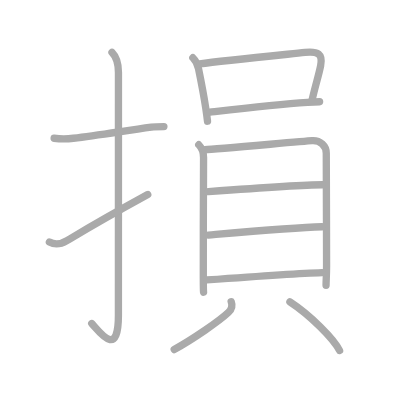
t = 0.00 s
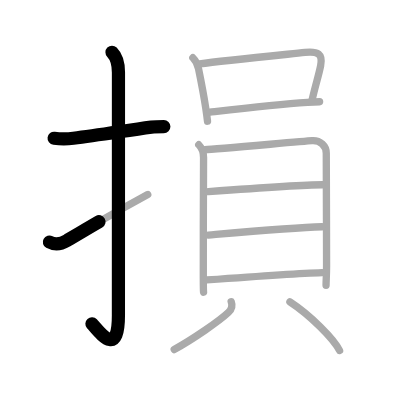
t = 2.50 s
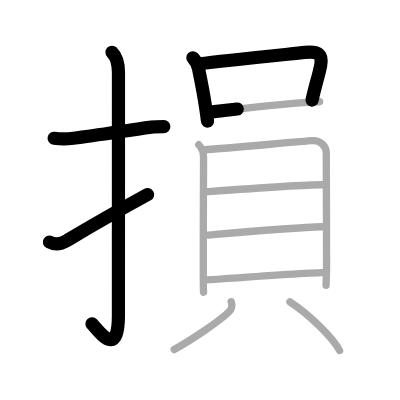
t = 5.25 s
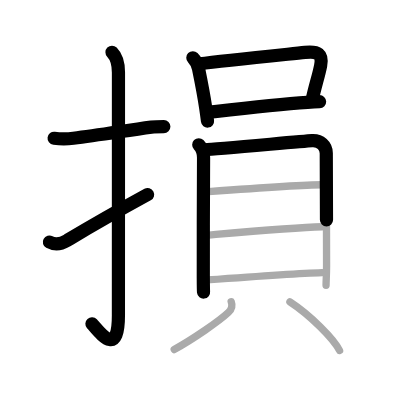
t = 7.75 s
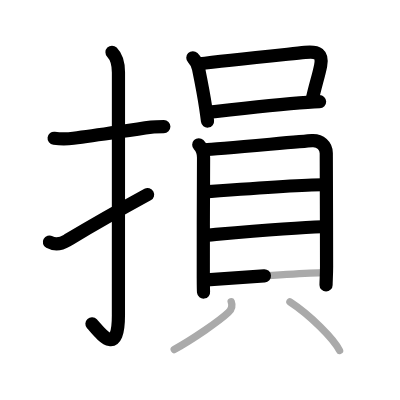
t = 10.50 s
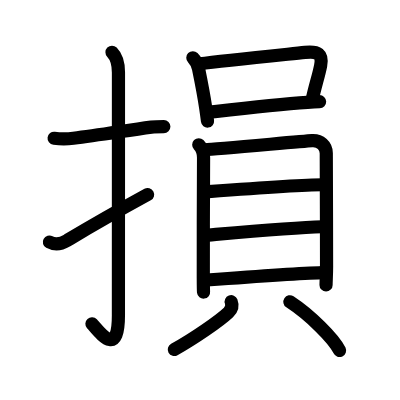
t = 13.00 s

The animated SVG that drew these frames (rendered in a browser with its animation timeline set to each time). Animation: 13 SMIL elements (animate=13); one cycle of 13.00 s.

<?xml version="1.0" standalone="no"?>
<!DOCTYPE svg PUBLIC "-//W3C//DTD SVG 1.1//EN"   "http://www.w3.org/Graphics/SVG/1.1/DTD/svg11.dtd">
<svg width="400px" height="400px"  version="1.1" xmlns="http://www.w3.org/2000/svg">
  <defs>
    <marker id="Triangle" viewBox="0 0 10 10" refX="0" refY="5" markerUnits="strokeWidth" markerWidth="3" style="stroke-opacity:0%;fill:#aaaaaa;" markerHeight="2" orient="auto">
      <path d="M 0 0 L 10 5 L 0 10 z" />
    </marker>
    
    <marker id="Arrow" viewBox="0 0 10 10" refX="5" refY="5" markerUnits="strokeWidth" markerWidth="1.8" style="stroke-opacity:0%;fill:#770000;" markerHeight="2" orient="auto">
      <path d="M 0 4 L 6 4 L 4 1 L 10 5 L 4 9 L 6 6 L 0 6 z" />
        <circle cx="5" cy="5" r="5" />
      </marker>
    
    <marker id="TriangleRed" viewBox="0 0 10 10" refX="0" refY="5" markerUnits="strokeWidth" markerWidth="3" style="stroke-opacity:0%;fill:#CC0000;" markerHeight="2" orient="auto">
      <path d="M 0 0 L 10 5 L 0 10 z" />
    </marker>
    
    <marker id="ArrowRed" viewBox="0 0 10 10" refX="5" refY="5" markerUnits="strokeWidth" markerWidth="1.8" style="stroke-opacity:0%;fill:#CC0000;" markerHeight="2" orient="auto">
      <path d="M 0 4 L 6 4 L 4 1 L 10 5 L 4 9 L 6 6 L 0 6 z" />
        <circle cx="5" cy="5" r="5" />
      </marker>
    
  </defs>
  
  <path style="fill:#ffffff; fill-opacity:100%; fill-rule:evenodd; stroke-width:0;" d="M 0 0 L 400px 0 L 400px 400px L 0 400px L 0 0" />

  <g transform="scale(3.6697247706422 3.6697247706422)">
<path style="fill:none; fill-opacity:0%; fill-rule:evenodd; stroke:#aaaaaa; stroke-opacity:100%; stroke-width: 1.5pt; stroke-linejoin:round; stroke-linecap:round;" d="M14.75 37.67c2.08 0.25 3.02 0.27 5.25 0c6.62-0.79 13.9-2.02 21.24-3.03c0.98-0.13 2.51-0.14 3.42-0.14"></path>
<path style="fill:none; fill-opacity:0%; fill-rule:evenodd; stroke:#aaaaaa; stroke-opacity:100%; stroke-width: 1.5pt; stroke-linejoin:round; stroke-linecap:round;" d="M30.52 14.25c1.05 1.05 1.76 3.25 1.76 5.52c0 15.23-0.01 54.71-0.01 66.15c0 11.83-5.02 4.71-7.27 2.25"></path>
<path style="fill:none; fill-opacity:0%; fill-rule:evenodd; stroke:#aaaaaa; stroke-opacity:100%; stroke-width: 1.5pt; stroke-linejoin:round; stroke-linecap:round;" d="M13.46 65.96c1.24 0.68 2.8 0.79 4.78-0.39c6.73-4.03 9.42-5.67 22.02-12.57"></path>
<path style="fill:none; fill-opacity:0%; fill-rule:evenodd; stroke:#aaaaaa; stroke-opacity:100%; stroke-width: 1.5pt; stroke-linejoin:round; stroke-linecap:round;" d="M52.55 15.74c0.92 0.92 1.31 1.82 1.55 2.98c0.77 3.77 1.4 6.93 1.96 10.73c0.18 1.22 0.35 2.43 0.49 3.58"></path>
<path style="fill:none; fill-opacity:0%; fill-rule:evenodd; stroke:#aaaaaa; stroke-opacity:100%; stroke-width: 1.5pt; stroke-linejoin:round; stroke-linecap:round;" d="M54.43 17.4c6.25-0.88 21.83-2.4 28.7-3.11c3.56-0.37 4.87 0.46 4.24 3.61c-0.55 2.77-1.41 5.24-2.33 9.37"></path>
<path style="fill:none; fill-opacity:0%; fill-rule:evenodd; stroke:#aaaaaa; stroke-opacity:100%; stroke-width: 1.5pt; stroke-linejoin:round; stroke-linecap:round;" d="M57.2 30.56c3.66-0.42 17.62-2.09 26.58-2.67c1.2-0.08 2.32-0.14 3.31-0.17"></path>
<path style="fill:none; fill-opacity:0%; fill-rule:evenodd; stroke:#aaaaaa; stroke-opacity:100%; stroke-width: 1.5pt; stroke-linejoin:round; stroke-linecap:round;" d="M54.16 39.44c0.83 0.83 1.31 2.29 1.31 3.47c0 0.95-0.11 23.68-0.07 32.85c0.01 2.19 0.03 3.63 0.07 3.86"></path>
<path style="fill:none; fill-opacity:0%; fill-rule:evenodd; stroke:#aaaaaa; stroke-opacity:100%; stroke-width: 1.5pt; stroke-linejoin:round; stroke-linecap:round;" d="M55.85 40.8c3.01-0.15 26.43-2.28 29.17-2.46c2.28-0.15 3.89 1.4 3.89 3.41c0 2.99 0.08 21.37 0.08 30.74c0 2.6-0.14 3.88-0.14 5.27"></path>
<path style="fill:none; fill-opacity:0%; fill-rule:evenodd; stroke:#aaaaaa; stroke-opacity:100%; stroke-width: 1.5pt; stroke-linejoin:round; stroke-linecap:round;" d="M56.8 52.23c9.7-0.73 26.24-1.89 31.06-1.89"></path>
<path style="fill:none; fill-opacity:0%; fill-rule:evenodd; stroke:#aaaaaa; stroke-opacity:100%; stroke-width: 1.5pt; stroke-linejoin:round; stroke-linecap:round;" d="M56.8 64.05c7.95-0.68 23.45-2.05 30.96-2.26"></path>
<path style="fill:none; fill-opacity:0%; fill-rule:evenodd; stroke:#aaaaaa; stroke-opacity:100%; stroke-width: 1.5pt; stroke-linejoin:round; stroke-linecap:round;" d="M56.33 76.29c7.3-0.54 24.3-1.79 31.46-2.02"></path>
<path style="fill:none; fill-opacity:0%; fill-rule:evenodd; stroke:#aaaaaa; stroke-opacity:100%; stroke-width: 1.5pt; stroke-linejoin:round; stroke-linecap:round;" d="M63 82.21c0.42 1.09 0.09 2.14-0.75 2.93c-2.55 2.4-9.67 7.28-14.78 10.11"></path>
<path style="fill:none; fill-opacity:0%; fill-rule:evenodd; stroke:#aaaaaa; stroke-opacity:100%; stroke-width: 1.5pt; stroke-linejoin:round; stroke-linecap:round;" d="M79 82.25c5.51 3.6 12.02 10.12 13.53 13.27"></path>

<path style="fill:none; fill-opacity:0%; fill-rule:evenodd; stroke:#000000; stroke-opacity:100%; stroke-width: 2.7pt; stroke-linejoin:round; stroke-linecap:round;" d="M14.75 37.67c2.08 0.25 3.02 0.27 5.25 0c6.62-0.79 13.9-2.02 21.24-3.03c0.98-0.13 2.51-0.14 3.42-0.14" pathLength="100" stroke-dashoffset="100" stroke-dasharray="100 105"><animate id="dashAnim1" attributeName="stroke-dashoffset" from="100" to="0" dur="1s" calcMode="linear" fill="freeze"/></path>
<path style="fill:none; fill-opacity:0%; fill-rule:evenodd; stroke:#000000; stroke-opacity:100%; stroke-width: 2.7pt; stroke-linejoin:round; stroke-linecap:round;" d="M30.52 14.25c1.05 1.05 1.76 3.25 1.76 5.52c0 15.23-0.01 54.71-0.01 66.15c0 11.83-5.02 4.71-7.27 2.25" pathLength="100" stroke-dashoffset="100" stroke-dasharray="100 105"><animate id="dashAnim2" attributeName="stroke-dashoffset" from="100" to="0" dur="1s" calcMode="linear" begin="dashAnim1.end" fill="freeze"/></path>
<path style="fill:none; fill-opacity:0%; fill-rule:evenodd; stroke:#000000; stroke-opacity:100%; stroke-width: 2.7pt; stroke-linejoin:round; stroke-linecap:round;" d="M13.46 65.96c1.24 0.68 2.8 0.79 4.78-0.39c6.73-4.03 9.42-5.67 22.02-12.57" pathLength="100" stroke-dashoffset="100" stroke-dasharray="100 105"><animate id="dashAnim3" attributeName="stroke-dashoffset" from="100" to="0" dur="1s" calcMode="linear" begin="dashAnim2.end" fill="freeze"/></path>
<path style="fill:none; fill-opacity:0%; fill-rule:evenodd; stroke:#000000; stroke-opacity:100%; stroke-width: 2.7pt; stroke-linejoin:round; stroke-linecap:round;" d="M52.55 15.74c0.92 0.92 1.31 1.82 1.55 2.98c0.77 3.77 1.4 6.93 1.96 10.73c0.18 1.22 0.35 2.43 0.49 3.58" pathLength="100" stroke-dashoffset="100" stroke-dasharray="100 105"><animate id="dashAnim4" attributeName="stroke-dashoffset" from="100" to="0" dur="1s" calcMode="linear" begin="dashAnim3.end" fill="freeze"/></path>
<path style="fill:none; fill-opacity:0%; fill-rule:evenodd; stroke:#000000; stroke-opacity:100%; stroke-width: 2.7pt; stroke-linejoin:round; stroke-linecap:round;" d="M54.43 17.4c6.25-0.88 21.83-2.4 28.7-3.11c3.56-0.37 4.87 0.46 4.24 3.61c-0.55 2.77-1.41 5.24-2.33 9.37" pathLength="100" stroke-dashoffset="100" stroke-dasharray="100 105"><animate id="dashAnim5" attributeName="stroke-dashoffset" from="100" to="0" dur="1s" calcMode="linear" begin="dashAnim4.end" fill="freeze"/></path>
<path style="fill:none; fill-opacity:0%; fill-rule:evenodd; stroke:#000000; stroke-opacity:100%; stroke-width: 2.7pt; stroke-linejoin:round; stroke-linecap:round;" d="M57.2 30.56c3.66-0.42 17.62-2.09 26.58-2.67c1.2-0.08 2.32-0.14 3.31-0.17" pathLength="100" stroke-dashoffset="100" stroke-dasharray="100 105"><animate id="dashAnim6" attributeName="stroke-dashoffset" from="100" to="0" dur="1s" calcMode="linear" begin="dashAnim5.end" fill="freeze"/></path>
<path style="fill:none; fill-opacity:0%; fill-rule:evenodd; stroke:#000000; stroke-opacity:100%; stroke-width: 2.7pt; stroke-linejoin:round; stroke-linecap:round;" d="M54.16 39.44c0.83 0.83 1.31 2.29 1.31 3.47c0 0.95-0.11 23.68-0.07 32.85c0.01 2.19 0.03 3.63 0.07 3.86" pathLength="100" stroke-dashoffset="100" stroke-dasharray="100 105"><animate id="dashAnim7" attributeName="stroke-dashoffset" from="100" to="0" dur="1s" calcMode="linear" begin="dashAnim6.end" fill="freeze"/></path>
<path style="fill:none; fill-opacity:0%; fill-rule:evenodd; stroke:#000000; stroke-opacity:100%; stroke-width: 2.7pt; stroke-linejoin:round; stroke-linecap:round;" d="M55.85 40.8c3.01-0.15 26.43-2.28 29.17-2.46c2.28-0.15 3.89 1.4 3.89 3.41c0 2.99 0.08 21.37 0.08 30.74c0 2.6-0.14 3.88-0.14 5.27" pathLength="100" stroke-dashoffset="100" stroke-dasharray="100 105"><animate id="dashAnim8" attributeName="stroke-dashoffset" from="100" to="0" dur="1s" calcMode="linear" begin="dashAnim7.end" fill="freeze"/></path>
<path style="fill:none; fill-opacity:0%; fill-rule:evenodd; stroke:#000000; stroke-opacity:100%; stroke-width: 2.7pt; stroke-linejoin:round; stroke-linecap:round;" d="M56.8 52.23c9.7-0.73 26.24-1.89 31.06-1.89" pathLength="100" stroke-dashoffset="100" stroke-dasharray="100 105"><animate id="dashAnim9" attributeName="stroke-dashoffset" from="100" to="0" dur="1s" calcMode="linear" begin="dashAnim8.end" fill="freeze"/></path>
<path style="fill:none; fill-opacity:0%; fill-rule:evenodd; stroke:#000000; stroke-opacity:100%; stroke-width: 2.7pt; stroke-linejoin:round; stroke-linecap:round;" d="M56.8 64.05c7.95-0.68 23.45-2.05 30.96-2.26" pathLength="100" stroke-dashoffset="100" stroke-dasharray="100 105"><animate id="dashAnim10" attributeName="stroke-dashoffset" from="100" to="0" dur="1s" calcMode="linear" begin="dashAnim9.end" fill="freeze"/></path>
<path style="fill:none; fill-opacity:0%; fill-rule:evenodd; stroke:#000000; stroke-opacity:100%; stroke-width: 2.7pt; stroke-linejoin:round; stroke-linecap:round;" d="M56.33 76.29c7.3-0.54 24.3-1.79 31.46-2.02" pathLength="100" stroke-dashoffset="100" stroke-dasharray="100 105"><animate id="dashAnim11" attributeName="stroke-dashoffset" from="100" to="0" dur="1s" calcMode="linear" begin="dashAnim10.end" fill="freeze"/></path>
<path style="fill:none; fill-opacity:0%; fill-rule:evenodd; stroke:#000000; stroke-opacity:100%; stroke-width: 2.7pt; stroke-linejoin:round; stroke-linecap:round;" d="M63 82.21c0.42 1.09 0.09 2.14-0.75 2.93c-2.55 2.4-9.67 7.28-14.78 10.11" pathLength="100" stroke-dashoffset="100" stroke-dasharray="100 105"><animate id="dashAnim12" attributeName="stroke-dashoffset" from="100" to="0" dur="1s" calcMode="linear" begin="dashAnim11.end" fill="freeze"/></path>
<path style="fill:none; fill-opacity:0%; fill-rule:evenodd; stroke:#000000; stroke-opacity:100%; stroke-width: 2.7pt; stroke-linejoin:round; stroke-linecap:round;" d="M79 82.25c5.51 3.6 12.02 10.12 13.53 13.27" pathLength="100" stroke-dashoffset="100" stroke-dasharray="100 105"><animate id="dashAnim13" attributeName="stroke-dashoffset" from="100" to="0" dur="1s" calcMode="linear" begin="dashAnim12.end" fill="freeze"/></path>

</g>

</svg>  
          
